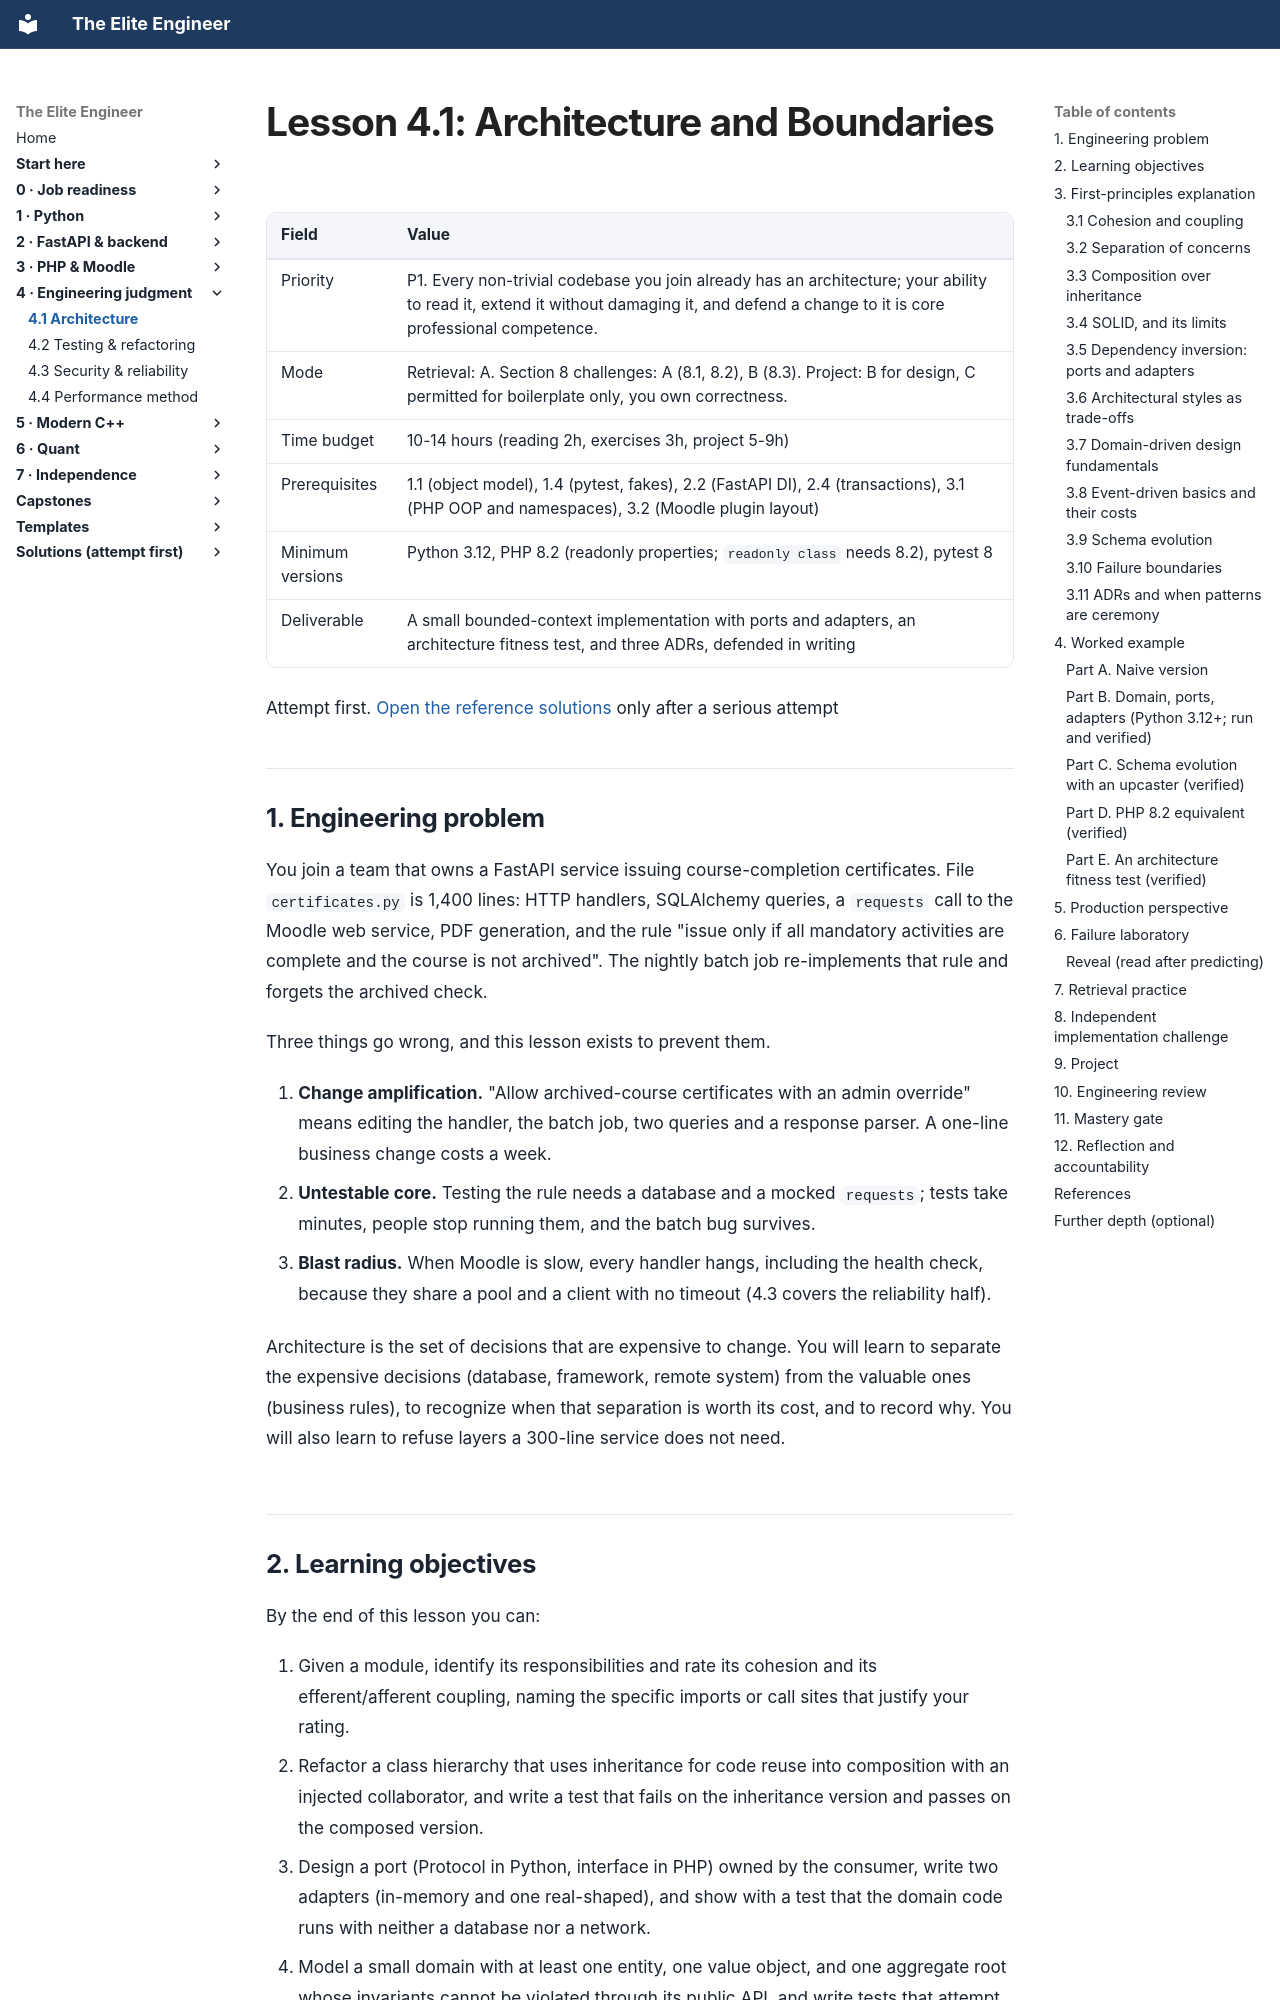

repository: Frank5ive/elite-engineer · page: 05-vol4-engineering/4.1-architecture-and-boundaries/index.html · generator: mkdocs

# Lesson 4.1: Architecture and Boundaries

| Field | Value |
|---|---|
| Priority | P1. Every non-trivial codebase you join already has an architecture; your ability to read it, extend it without damaging it, and defend a change to it is core professional competence. |
| Mode | Retrieval: A. Section 8 challenges: A (8.1, 8.2), B (8.3). Project: B for design, C permitted for boilerplate only, you own correctness. |
| Time budget | 10-14 hours (reading 2h, exercises 3h, project 5-9h) |
| Prerequisites | 1.1 (object model), 1.4 (pytest, fakes), 2.2 (FastAPI DI), 2.4 (transactions), 3.1 (PHP OOP and namespaces), 3.2 (Moodle plugin layout) |
| Minimum versions | Python 3.12, PHP 8.2 (readonly properties; `readonly class` needs 8.2), pytest 8 |
| Deliverable | A small bounded-context implementation with ports and adapters, an architecture fitness test, and three ADRs, defended in writing |

Attempt first. [Open the reference solutions](../solutions/4.1-architecture-and-boundaries-solutions.md) only after a serious attempt

---

## 1. Engineering problem

You join a team that owns a FastAPI service issuing course-completion certificates. File `certificates.py` is 1,400 lines: HTTP handlers, SQLAlchemy queries, a `requests` call to the Moodle web service, PDF generation, and the rule "issue only if all mandatory activities are complete and the course is not archived". The nightly batch job re-implements that rule and forgets the archived check.

Three things go wrong, and this lesson exists to prevent them.

1. **Change amplification.** "Allow archived-course certificates with an admin override" means editing the handler, the batch job, two queries and a response parser. A one-line business change costs a week.
2. **Untestable core.** Testing the rule needs a database and a mocked `requests`; tests take minutes, people stop running them, and the batch bug survives.
3. **Blast radius.** When Moodle is slow, every handler hangs, including the health check, because they share a pool and a client with no timeout (4.3 covers the reliability half).

Architecture is the set of decisions that are expensive to change. You will learn to separate the expensive decisions (database, framework, remote system) from the valuable ones (business rules), to recognize when that separation is worth its cost, and to record why. You will also learn to refuse layers a 300-line service does not need.
